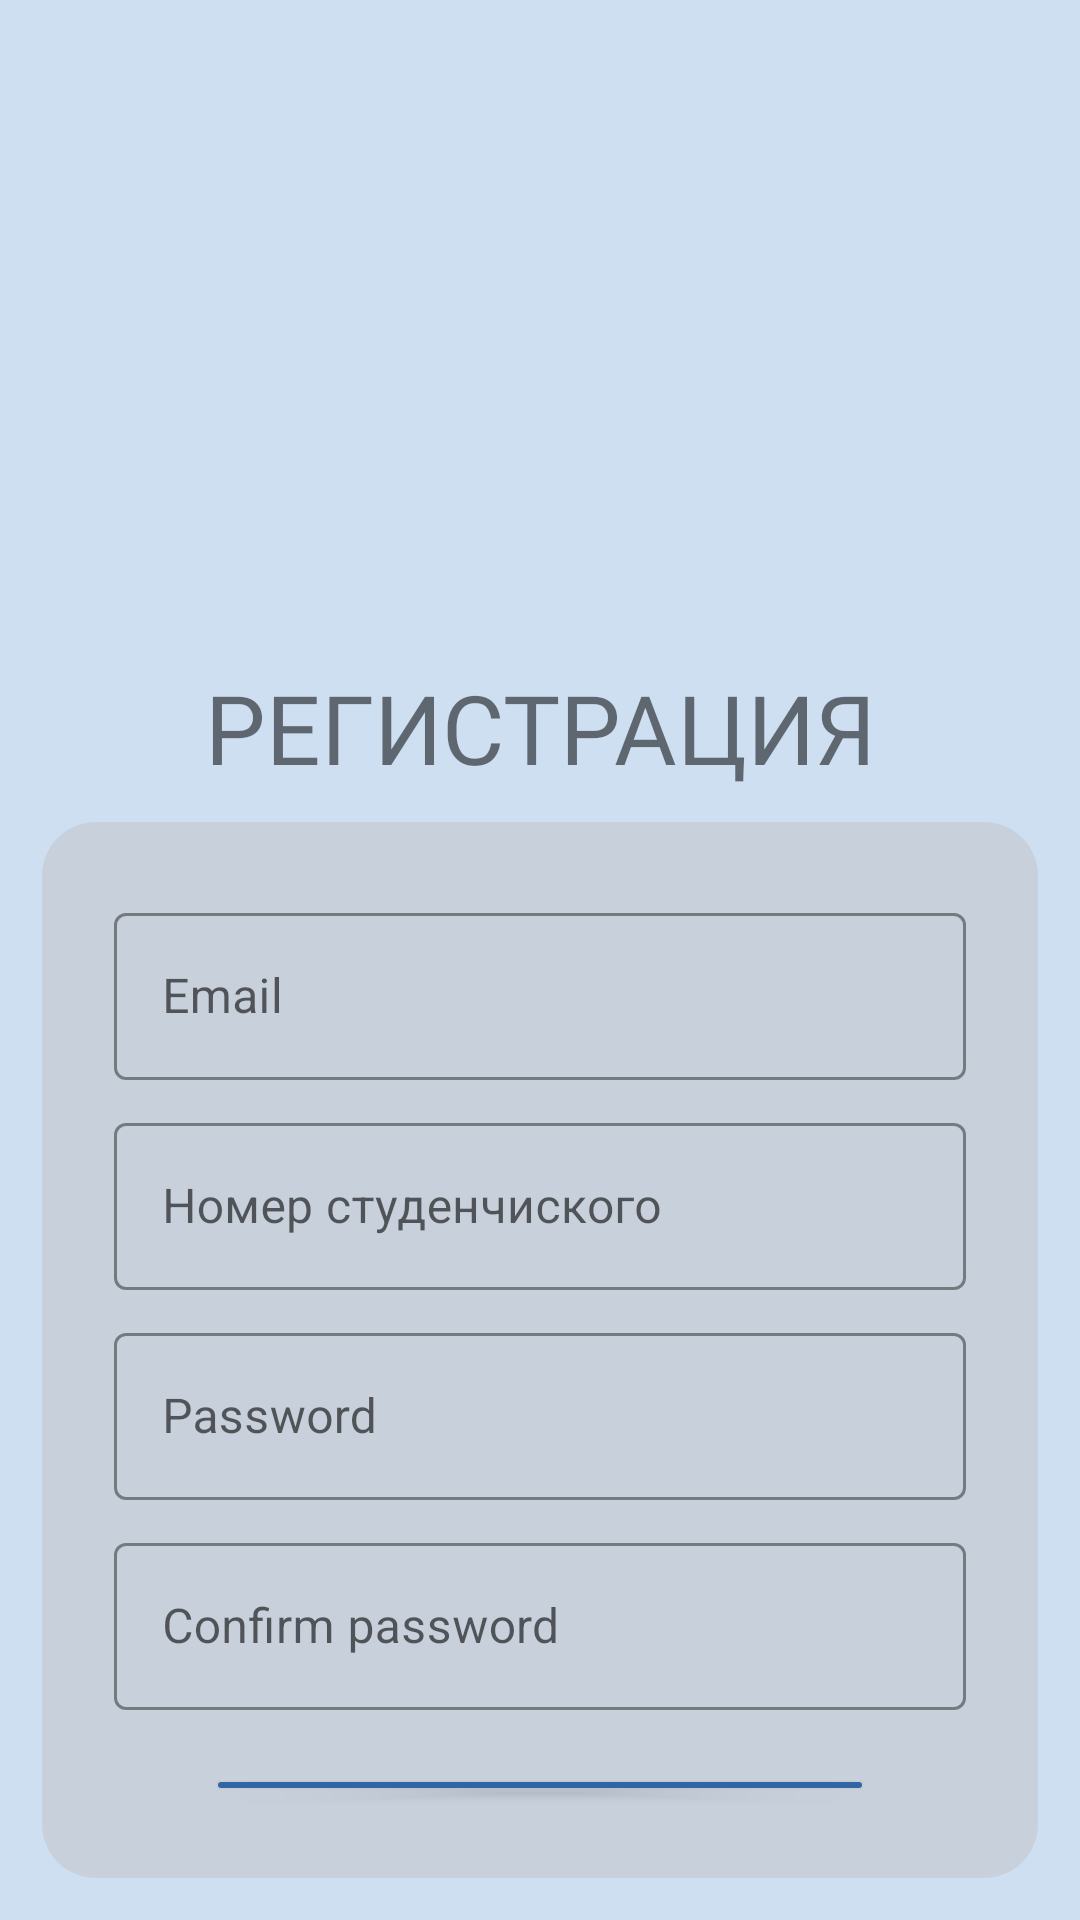

Android layout source for this screen:
<!-- AndroidManifest.xml: application theme Theme.NFCProject -->
<!-- res/layout/fragment_student_auth.xml -->
<?xml version="1.0" encoding="utf-8"?>
<layout xmlns:android="http://schemas.android.com/apk/res/android"
    xmlns:app="http://schemas.android.com/apk/res-auto"

    android:background="@drawable/main_background"
    xmlns:tools="http://schemas.android.com/tools">
    <LinearLayout
        android:layout_width="match_parent"
        android:layout_height="wrap_content"
        android:clipChildren="false"
        android:clipToPadding="false"
        android:orientation="vertical"
        android:padding="14dp"
        android:paddingTop="10dp">

        <ImageView
            android:layout_width="201dp"
            android:layout_height="187dp"
            android:layout_gravity="center_horizontal"
            android:layout_marginTop="10dp"
            android:layout_marginBottom="10dp"
            app:srcCompat="@drawable/univ_logo" />

        <TextView
            android:layout_width="match_parent"
            android:layout_height="wrap_content"
            android:fontFamily="@font/roboto"
            android:layout_marginBottom="10dp"
            android:gravity="center"
            android:text="@string/label_SingUp"
            android:textSize="32dp"></TextView>
        <LinearLayout
            android:layout_width="match_parent"
            android:orientation="vertical"
            android:background="@drawable/shape"
            android:padding="24dp"
            android:layout_height="match_parent">
            <com.google.android.material.textfield.TextInputLayout
                style="@style/Widget.NFCProject.TextInputLayout"
                android:id="@+id/email_text_input"
                android:layout_width="match_parent"
                android:layout_height="wrap_content"
                android:hint="@string/hint_email">

                <com.google.android.material.textfield.TextInputEditText
                    android:id="@+id/email"
                    android:layout_width="match_parent"
                    android:layout_height="wrap_content"
                    android:inputType="text"
                    android:maxLines="1" />
            </com.google.android.material.textfield.TextInputLayout>

            <com.google.android.material.textfield.TextInputLayout
                style="@style/Widget.NFCProject.TextInputLayout"
                android:id="@+id/studentID_text_input"
                android:layout_width="match_parent"
                android:layout_height="wrap_content"
                android:hint="@string/hint_studentID">

                <com.google.android.material.textfield.TextInputEditText
                    android:id="@+id/studentID"
                    android:layout_width="match_parent"
                    android:layout_height="wrap_content"
                    android:inputType="text"
                    android:maxLines="1" />
            </com.google.android.material.textfield.TextInputLayout>

            <com.google.android.material.textfield.TextInputLayout
                style="@style/Widget.NFCProject.TextInputLayout"
                android:id="@+id/password_text_input"
                android:layout_width="match_parent"
                android:layout_height="wrap_content"
                android:hint="@string/hint_password">

                <com.google.android.material.textfield.TextInputEditText
                    android:id="@+id/password"
                    android:layout_width="match_parent"
                    android:layout_height="wrap_content"
                    android:inputType="text"
                    android:maxLines="1" />
            </com.google.android.material.textfield.TextInputLayout>
            <com.google.android.material.textfield.TextInputLayout
                style="@style/Widget.NFCProject.TextInputLayout"
                android:id="@+id/confirm_password_text_input"
                android:layout_width="match_parent"
                android:layout_height="wrap_content"
                android:hint="@string/hint_confirm_password">

                <com.google.android.material.textfield.TextInputEditText
                    android:id="@+id/confirm_password"
                    android:layout_width="match_parent"
                    android:layout_height="wrap_content"
                    android:inputType="text"
                    android:maxLines="1" />
            </com.google.android.material.textfield.TextInputLayout>

            <com.google.android.material.button.MaterialButton
                android:layout_marginTop="10dp"
                android:id="@+id/SaveButton"
                style="@style/Widget.NFCProject.Button"
                android:layout_width="wrap_content"
                android:layout_height="wrap_content"
                android:layout_alignParentEnd="true"
                android:layout_alignParentRight="true"
                android:layout_gravity="center"
                android:text="@string/ButtonSingUpLable"
                app:backgroundTint="#3165A3"
                app:cornerRadius="5dp" />
            <TextView
                android:layout_width="match_parent"
                android:layout_height="wrap_content"
                android:text="Войти"
                android:gravity="center">

            </TextView>
        </LinearLayout>



    </LinearLayout>

</layout>
<!-- resources referenced by this layout -->
<resources>
  <!-- drawable main_background: png bitmap (drawable, 4369 bytes) -->
  <!-- drawable shape (drawable) -->
  <?xml version="1.0" encoding="utf-8"?>
  <shape
      xmlns:android="http://schemas.android.com/apk/res/android"
      android:shape="rectangle">
      <solid
          android:color="#75C0C0C0" >
      </solid>
  
      <padding
          android:left="5dp"
          android:top="5dp"
          android:right="5dp"
          android:bottom="5dp"    >
      </padding>
  
      <corners
          android:radius="18dp"   >
      </corners>
  </shape>
  <string name="ButtonSingUpLable">Зарегистрироваться</string>
  <string name="hint_confirm_password">Confirm password</string>
  <string name="hint_email">Email</string>
  <string name="hint_password">Password</string>
  <string name="hint_studentID">Номер студенчиского</string>
  <string name="label_SingUp">РЕГИСТРАЦИЯ</string>
  <style name="Widget.NFCProject.Button" parent="Widget.MaterialComponents.Button">
          <item name="android:textColor">?android:attr/textColorPrimary</item>
          <item name="backgroundTint">?attr/colorPrimaryDark</item>
      </style>
  <style name="Widget.NFCProject.TextInputLayout" parent="Widget.MaterialComponents.TextInputLayout.OutlinedBox">
          <item name="hintTextAppearance">@style/TextAppearance.NFCProject.TextInputLayout.HintText</item>
          <item name="hintTextColor">@color/textColorPrimary</item>
          <item name="android:paddingBottom">8dp</item>
          <item name="boxStrokeColor">@color/textInputOutlineColor</item>
      </style>
  <style name="Theme.NFCProject" parent="Theme.MaterialComponents.Light.NoActionBar">
          
          <item name="colorPrimary">@color/colorPrimary</item>
          <item name="colorPrimaryDark">@color/colorPrimaryDark</item>
          <item name="colorAccent">@color/colorAccent</item>
          <item name="android:colorBackground">@color/BackgroungColor</item>
          <item name="android:windowLightStatusBar" tools:targetApi="m">true</item>
          <item name="android:textColorPrimary">@color/TextColor</item>
      </style>
  <style name="TextAppearance.NFCProject.TextInputLayout.HintText" parent="TextAppearance.MaterialComponents.Subtitle2">
          <item name="android:textColor">?android:attr/textColorPrimary</item>
      </style>
  <color name="textColorPrimary">#ffffff</color>
  <color name="textInputOutlineColor">#FF6200EE</color>
  <color name="colorPrimary">#8BBBF2</color>
  <color name="colorPrimaryDark">#8BBBF2</color>
  <color name="colorAccent">#FFBB86FC</color>
  <color name="BackgroungColor">#CEDFF2</color>
  <color name="TextColor">#1D283D</color>
</resources>
